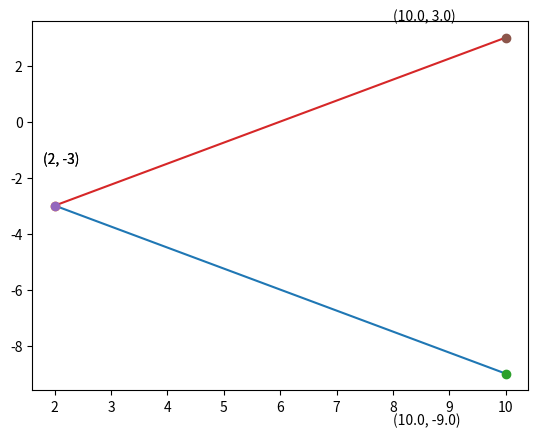

Source code (Python): (Note: this script raises an exception after producing the figure.)
import numpy as np
import matplotlib.pyplot as plt
from sympy import *
 
y1 = symbols('y₁')
 
def line_gen(A,B):
 len =10
 y_AB = np.zeros((2,len))
 lam_1 = np.linspace(0,1,len)
 for i in range(len):
   temp1 = A + lam_1[i]*(B-A)
   y_AB[:,i]= temp1.T
 return y_AB
 
A =np.array([2,-3])
B =np.array([10,y1])
C = 10
# Equation is ||A-B||=C
D = A-B
 
# S= list(solveset(Eq((A-B).dot(A-B),C**2),y1))
 
S= list(solveset(Eq(np.dot(np.transpose(D),D),C**2),y1))
 
print("The y₁ values are: ",S)
 
#converting to float
for j in range(len(S)):
 S[j]=round(float(S[j]),2)
 
print("The y₁ values in float are: ",S)
 
labels = ['Solution1','Soultion2']
j=0
for i in S:
 P1,P2 = np.array([2,-3]),np.array([10,i])
 y_FP = line_gen(P1,P2)
 plt.plot(y_FP[0,:],y_FP[1,:],label= labels[j])
 j = j + 1
 plt.plot(P1[0], P1[1], 'o')
 # plt.text(P1[0] * (1 - 0.1), P1[1] * (1 + 0.1), 'A')
 plt.text(P1[0] * (1 - 0.1), P1[1] * (1 - 0.5), '({}, {})'.format(P1[0], P1[1]))
 plt.plot(P2[0], P2[1], 'o')
 # plt.text(P2[0] * (1 - 0.1), P2[1] * (1 + 0.1), 'B')
 plt.text(P2[0] * (1 - 0.2), P2[1] * (1 + 0.2), '({}, {})'.format(P2[0], P2[1]))
 
y = np.linspace(-10, 5, 100)
 
# calculate the y value for each element of the x vector
x = y**2 + 6*y - 27 
ax = fig.add_subplot(1, 1, 1)
plt.grid()
ax.spines['left'].set_position('center')
ax.spines['bottom'].set_position('zero')
ax.spines['right'].set_color('none')
ax.spines['top'].set_color('none')
ax.xaxis.set_ticks_position('bottom')
ax.yaxis.set_ticks_position('left')
plt.xlabel('$x$')
plt.ylabel('$y$')
plt.legend(loc='lower left')
# plot the function
plt.plot(x,y, 'r',label=S)

# show the plot
plt.show()
fig, ax = plt.subplots()
ax.plot(x, y) 
plt.grid()
plt.xlabel('$x$')
plt.ylabel('$y$')
plt.legend(loc='lower left')
plt.axis('equal')
plt.show()
